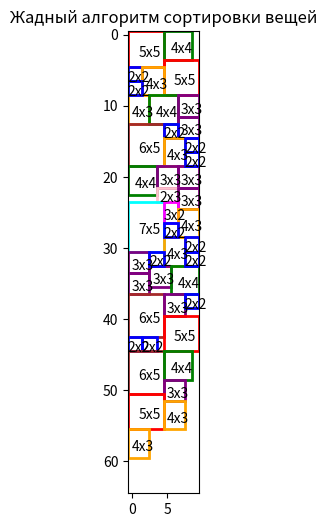

Recreate this plot in Python.
# -*- coding: utf-8 -*-
"""EFT_Inventory_Optimizer.ipynb

Automatically generated by Colaboratory.

Original file is located at
    https://colab.research.google.com/drive/12QiwXiPWXfNVpIoROfjCaby7awa3Vdp1
"""

import numpy as np
import matplotlib.pyplot as plt
import random
import itertools
from tqdm import tqdm

def rotate_block(block):
    return (block[1], block[0])

def place_block(grid, x, y, block):
    block_width, block_height = block
    if x + block_width > grid.shape[0] or y + block_height > grid.shape[1]:
        return False
    if np.any(grid[x:x + block_width, y:y + block_height]):
        return False
    grid[x:x + block_width, y:y + block_height] = 1
    return True

def sort_blocks_by_size(blocks):
    return sorted(blocks, key=lambda block: block[0] * block[1], reverse=True)

def flood_fill(grid, x, y, visited):
    if x < 0 or x >= grid.shape[0] or y < 0 or y >= grid.shape[1] or visited[x, y] or grid[x, y] != 0:
        return 0
    visited[x, y] = True
    return 1 + flood_fill(grid, x + 1, y, visited) + flood_fill(grid, x - 1, y, visited) + flood_fill(grid, x, y + 1, visited) + flood_fill(grid, x, y - 1, visited)

def find_largest_empty_zone(grid):
    visited = np.zeros_like(grid, dtype=bool)
    largest_zone = 0

    for i in range(grid.shape[0]):
        for j in range(grid.shape[1]):
            if grid[i, j] == 0 and not visited[i, j]:
                zone_size = flood_fill(grid, i, j, visited)
                largest_zone = max(largest_zone, zone_size)

    return largest_zone

# def evaluate_grid(grid):
#     empty_cells = np.sum(grid == 0)
#     num_empty_zones = empty_cells
#     largest_empty_zone = 1 if empty_cells > 0 else 0
#     return num_empty_zones, largest_empty_zone

def evaluate_grid(grid):
    empty_cells = np.sum(grid == 0)
    num_empty_zones = empty_cells
    largest_empty_zone = find_largest_empty_zone(grid)
    return num_empty_zones, largest_empty_zone

def find_placement_for_block(grid, block):
    for x in range(grid.shape[0]):
        for y in range(grid.shape[1]):
            if place_block(grid.copy(), x, y, block):
                return x, y, False  # False indicates no rotation
            rotated_block = rotate_block(block)
            if place_block(grid.copy(), x, y, rotated_block):
                return x, y, True  # True indicates rotation
    return None

def optimize_block_placement(blocks, iterations=100, grid_size = (30, 10)):
    best_grid = None
    best_score = float('inf')
    best_block_positions = []

    for _ in tqdm(range(iterations)):
        if random.random() < 0.2:
            blocks = sort_blocks_by_size(blocks)
        else:
            random.shuffle(blocks)

        grid = np.zeros((grid_size[0], grid_size[1]), dtype=int)
        block_positions = []
        all_blocks_placed = True

        for block in blocks:
            placement = find_placement_for_block(grid, block)
            if placement:
                x, y, rotated = placement
                place_block(grid, x, y, block if not rotated else rotate_block(block))
                block_positions.append((x, y, block[0], block[1], rotated))  # Include rotation info
            else:
                all_blocks_placed = False
                break

        if all_blocks_placed:
            num_empty_zones, largest_empty_zone = evaluate_grid(grid)
            score = num_empty_zones - largest_empty_zone
            if score < best_score:
                best_score = score
                best_grid = grid.copy()
                best_block_positions = block_positions.copy()

    return best_grid, best_block_positions

def plot_grid_with_blocks_and_labels(grid, block_positions):
    fig, ax = plt.subplots(figsize=(12, 6))

    colors = itertools.cycle(['red', 'green', 'blue', 'orange', 'purple', 'brown', 'pink', 'cyan', 'magenta', 'yellow'])
    color_map = {}

    for position in block_positions:
        x, y, w, h, rotated = position
        if rotated:
            w, h = h, w
        if (w, h) in color_map:
            color = color_map[(w, h)]
        else:
            color = next(colors)
            color_map[(w, h)] = color

        rect = plt.Rectangle((y-0.5, x-0.5), h, w, fill=False, edgecolor=color, lw=2)
        ax.add_patch(rect)
        ax.text(y + h/2, x + w/2, f"{w}x{h}", ha='center', va='center', color='black')

    grid[grid == 0] = 1
    ax.imshow(grid, cmap="Greys", alpha=0.3)

    plt.title("Жадный алгоритм сортировки вещей")
    plt.show()



Колво_попыток = 250

# Область на которой разместить предметы
Размер_Контейнера = (65, 10)

#Размер и кол-во предметов (размер Х, размер У, кол-во предметов такого размера)
Список_Предметов = [
    (2, 2, 12),
    (3, 3, 10),
    (4, 4, 5),
    (2, 3, 2),
    (4, 3, 7),
    (6, 5, 3),
    (7, 5, 1),
    (5, 5, 4),
    ]

output_blocks = [(x, y) for x, y, amount in Список_Предметов for _ in range(amount)]
x, y = optimize_block_placement(output_blocks, Колво_попыток, Размер_Контейнера)
plot_grid_with_blocks_and_labels(x, y)
